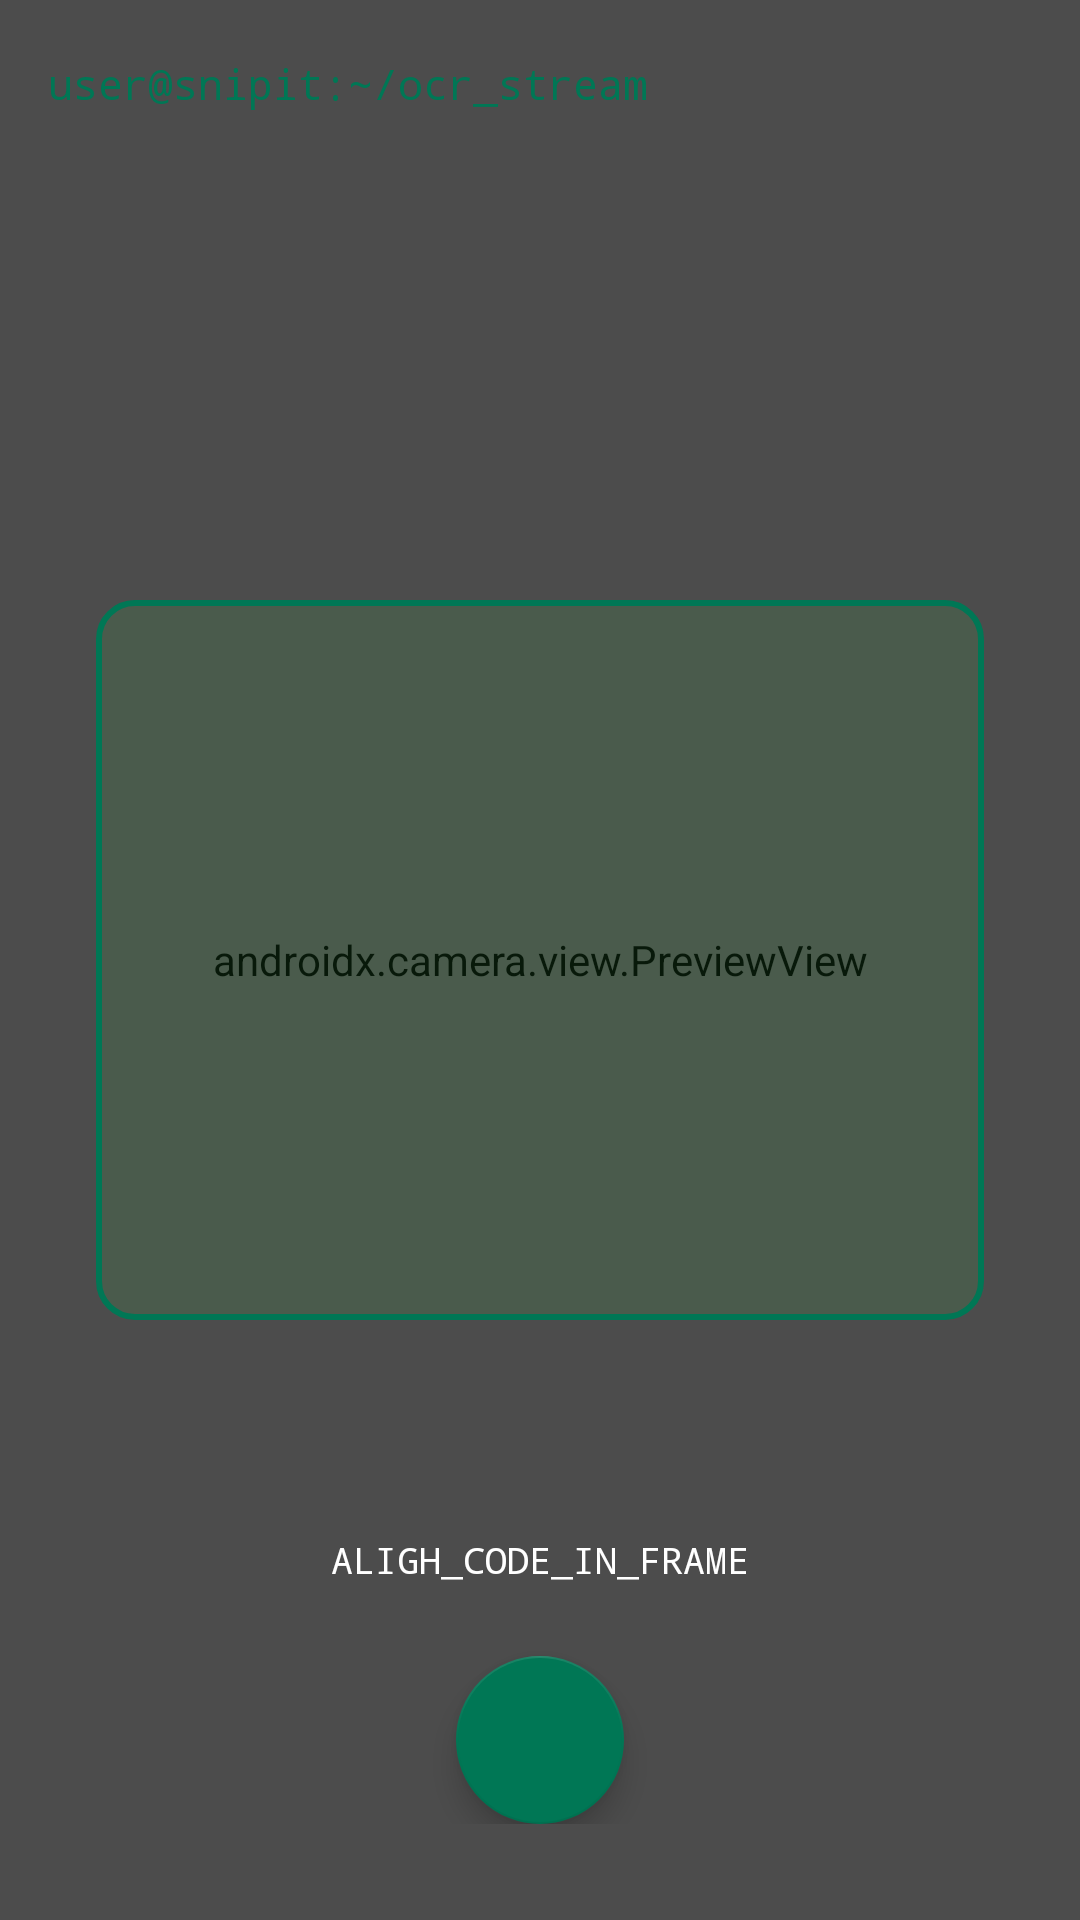

Reconstruct the res/layout file that produces this screen, plus the resources it refers to.
<!-- AndroidManifest.xml: activity theme Theme.SnipIT -->
<!-- res/layout/activity_ocr_scan.xml -->
<?xml version="1.0" encoding="utf-8"?>
<androidx.coordinatorlayout.widget.CoordinatorLayout xmlns:android="http://schemas.android.com/apk/res/android"
    xmlns:app="http://schemas.android.com/apk/res-auto"
    android:layout_width="match_parent"
    android:layout_height="match_parent"
    android:background="@color/black">

    <androidx.camera.view.PreviewView
        android:id="@+id/scan_preview"
        android:layout_width="match_parent"
        android:layout_height="match_parent" />

    
    <View
        android:layout_width="match_parent"
        android:layout_height="match_parent"
        android:background="#66000000" />

    
    <View
        android:id="@+id/scan_frame"
        android:layout_width="match_parent"
        android:layout_height="240dp"
        android:layout_gravity="center"
        android:layout_margin="32dp"
        android:background="@drawable/bg_scan_frame" />

    
    <com.google.android.material.appbar.AppBarLayout
        android:layout_width="match_parent"
        android:layout_height="wrap_content"
        android:background="@color/transparent"
        app:elevation="0dp">

        <com.google.android.material.appbar.MaterialToolbar
            android:layout_width="match_parent"
            android:layout_height="?attr/actionBarSize">

            <TextView
                android:layout_width="wrap_content"
                android:layout_height="wrap_content"
                android:fontFamily="monospace"
                android:text="user@snipit:~/ocr_stream"
                android:textColor="@color/terminal_green"
                android:textSize="14sp" />
        </com.google.android.material.appbar.MaterialToolbar>
    </com.google.android.material.appbar.AppBarLayout>

    
    <LinearLayout
        android:layout_width="match_parent"
        android:layout_height="wrap_content"
        android:layout_gravity="bottom"
        android:gravity="center"
        android:orientation="vertical"
        android:padding="32dp">

        <TextView
            android:id="@+id/scan_status"
            android:layout_width="wrap_content"
            android:layout_height="wrap_content"
            android:layout_marginBottom="24dp"
            android:fontFamily="monospace"
            android:text="ALIGH_CODE_IN_FRAME"
            android:textColor="@color/white"
            android:textSize="12sp" />

        <com.google.android.material.floatingactionbutton.FloatingActionButton
            android:id="@+id/fab_capture_scan"
            android:layout_width="wrap_content"
            android:layout_height="wrap_content"
            android:src="@drawable/ic_camera"
            app:backgroundTint="@color/accent_green"
            app:tint="@color/black" />
            
        <com.google.android.material.button.MaterialButton
            android:id="@+id/btn_import_scan"
            android:layout_width="match_parent"
            android:layout_height="56dp"
            android:layout_marginTop="16dp"
            android:text="IMPORT_TEXT"
            android:visibility="gone"
            app:backgroundTint="@color/accent_cyan"
            app:cornerRadius="12dp" />

    </LinearLayout>

    <ProgressBar
        android:id="@+id/scan_progress"
        android:layout_width="48dp"
        android:layout_height="48dp"
        android:layout_gravity="center"
        android:visibility="gone" />

</androidx.coordinatorlayout.widget.CoordinatorLayout>
<!-- resources referenced by this layout -->
<resources>
  <color name="accent_cyan">#008899</color>
  <color name="accent_green">#007755</color>
  <color name="black">#000000</color>
  <color name="terminal_green">#007755</color>
  <color name="transparent">#00000000</color>
  <color name="white">#FFFFFF</color>
  <!-- drawable bg_scan_frame (drawable) -->
  <?xml version="1.0" encoding="utf-8"?>
  <shape xmlns:android="http://schemas.android.com/apk/res/android"
      android:shape="rectangle">
      <stroke
          android:width="2dp"
          android:color="@color/terminal_green" />
      <corners android:radius="12dp" />
      <solid android:color="#223fb950" />
  </shape>
  <style name="Theme.SnipIT" parent="Theme.MaterialComponents.DayNight.NoActionBar">
          <item name="colorPrimary">@color/terminal_green</item>
          <item name="colorPrimaryDark">@color/bg_primary</item>
          <item name="colorAccent">@color/terminal_green</item>
          <item name="android:windowBackground">@color/bg_primary</item>
          <item name="android:textColorPrimary">@color/text_primary</item>
          <item name="android:textColorSecondary">@color/text_secondary</item>
          <item name="android:statusBarColor">@color/bg_primary</item>
          <item name="android:navigationBarColor">@color/bg_secondary</item>
          <item name="android:windowLightStatusBar">true</item>
      </style>
  <color name="bg_primary">#f0f2f5</color>
  <color name="text_primary">#131520</color>
  <color name="text_secondary">#4a5270</color>
  <color name="bg_secondary">#ffffff</color>
</resources>
